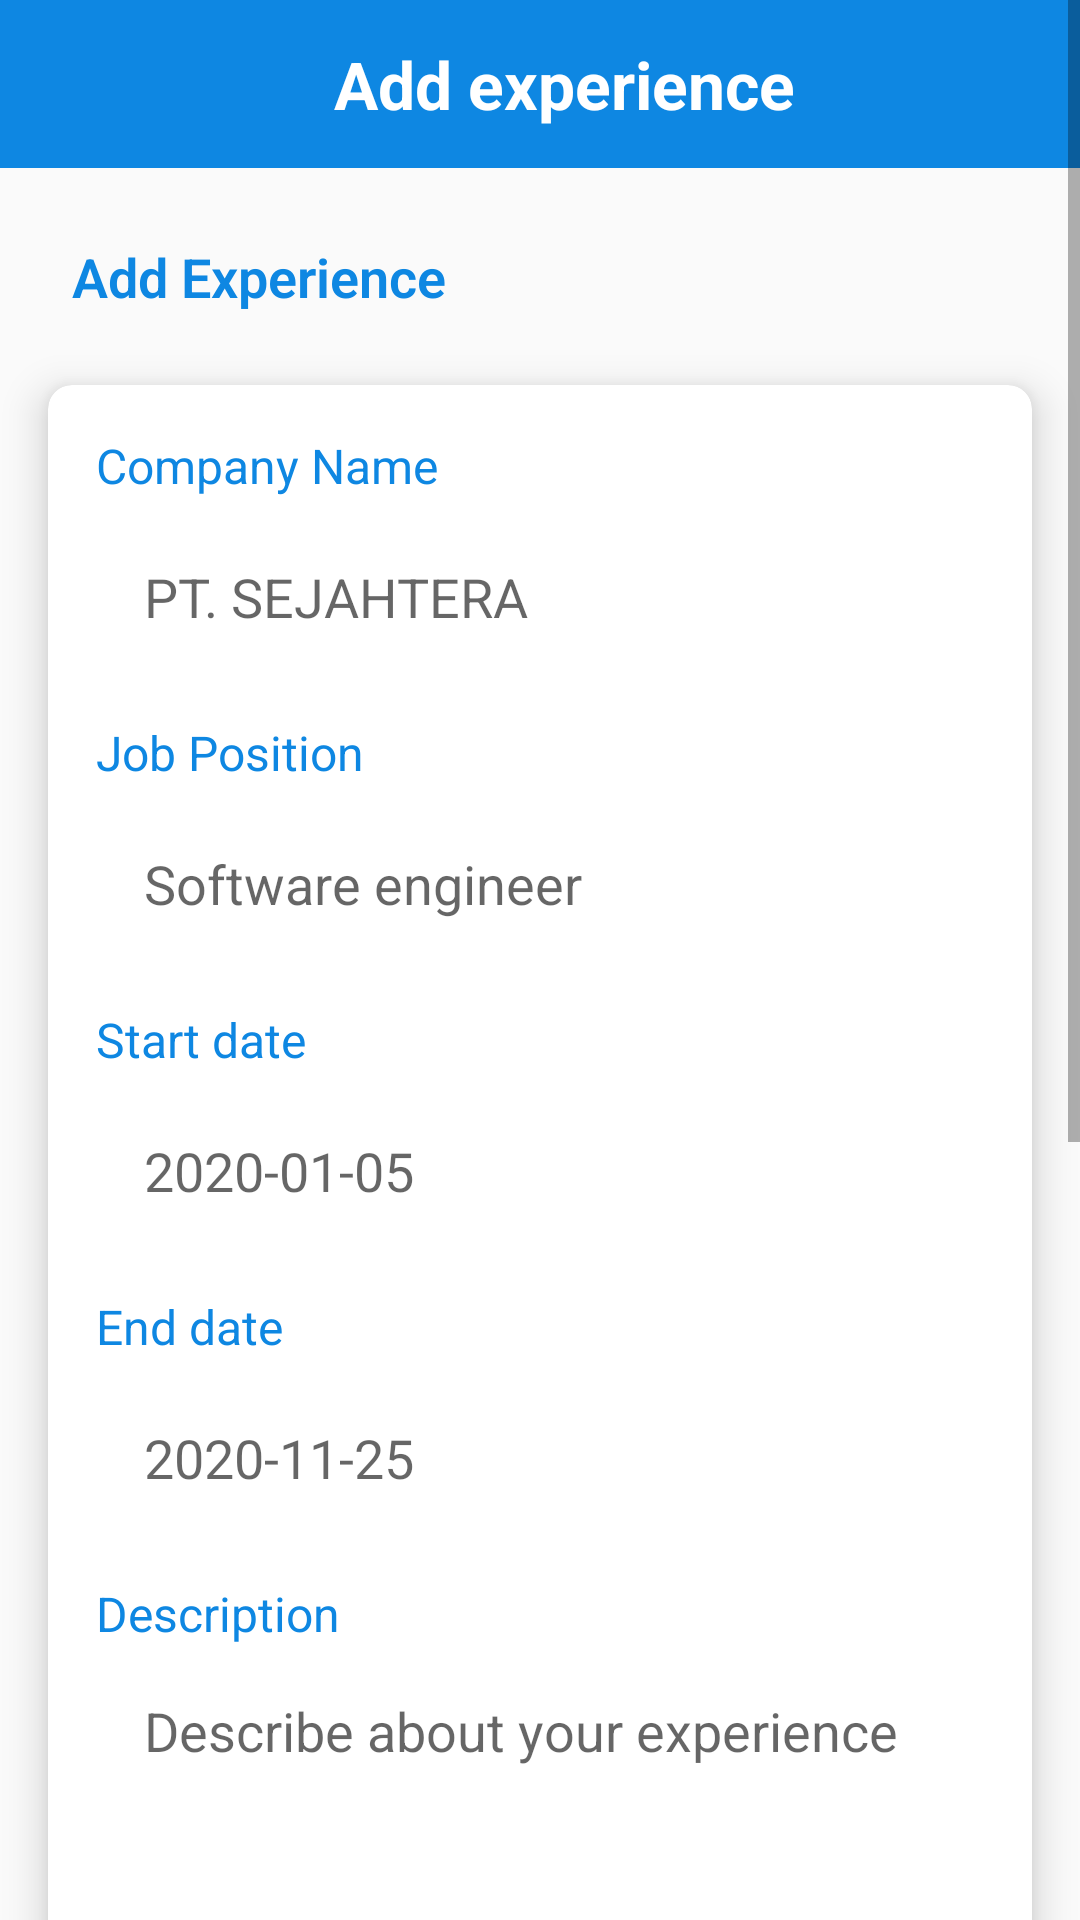

Write the Android layout XML for this screen, with the resource values it uses.
<!-- AndroidManifest.xml: application theme AppTheme -->
<!-- res/layout/activity_create_experience.xml -->
<?xml version="1.0" encoding="utf-8"?>
<layout
    xmlns:android="http://schemas.android.com/apk/res/android"
    xmlns:app="http://schemas.android.com/apk/res-auto"
    xmlns:tools="http://schemas.android.com/tools"
    tools:context=".activity.experience.create_experience.CreateExperienceActivity">

    <ScrollView
        android:layout_width="match_parent"
        android:layout_height="match_parent">

    <androidx.constraintlayout.widget.ConstraintLayout
        android:layout_width="match_parent"
        android:layout_height="match_parent">

        <androidx.appcompat.widget.Toolbar
            android:id="@+id/top_toolbar"
            android:layout_width="match_parent"
            android:layout_height="?android:actionBarSize"
            android:background="@color/colorPrimary"
            app:layout_constraintTop_toTopOf="parent"
            app:layout_constraintLeft_toLeftOf="parent"
            app:titleTextColor="@color/colorWhite">

            <TextView
                android:id="@+id/toolbar_title"
                android:layout_width="match_parent"
                android:layout_height="wrap_content"
                android:gravity="center"
                android:textAlignment="center"
                android:text="Add experience"
                android:textSize="22sp"
                android:textStyle="bold"
                android:textColor="@color/colorWhite"
                />
        </androidx.appcompat.widget.Toolbar>

        <androidx.constraintlayout.widget.ConstraintLayout
            android:layout_width="match_parent"
            android:layout_height="wrap_content"
            app:layout_constraintTop_toBottomOf="@id/top_toolbar">

            <TextView
                android:id="@+id/tv_add_experience"
                android:layout_width="wrap_content"
                android:layout_height="wrap_content"
                app:layout_constraintLeft_toLeftOf="parent"
                app:layout_constraintTop_toTopOf="parent"
                android:layout_marginStart="24dp"
                android:layout_marginVertical="24dp"
                android:text="Add Experience"
                android:textSize="18sp"
                android:textColor="@color/colorPrimary"
                android:fontFamily="sans-serif-light"
                android:textStyle="bold"/>

            <androidx.cardview.widget.CardView
                android:id="@+id/cardview_container"
                android:layout_width="match_parent"
                android:layout_height="wrap_content"
                android:layout_marginTop="24dp"
                android:layout_marginHorizontal="16dp"
                app:cardCornerRadius="8dp"
                app:cardElevation="8dp"
                app:layout_constraintTop_toBottomOf="@id/tv_add_experience"
                app:layout_constraintEnd_toEndOf="parent"
                app:layout_constraintStart_toStartOf="parent">

                <LinearLayout
                    android:layout_width="match_parent"
                    android:layout_height="wrap_content"
                    android:orientation="vertical">

                    <TextView
                        android:id="@+id/tv_xp_companyName"
                        android:text="Company Name"
                        android:textColor="@color/colorPrimary"
                        android:textSize="16sp"
                        android:layout_width="wrap_content"
                        android:layout_height="wrap_content"
                        android:layout_marginTop="16dp"
                        android:layout_marginHorizontal="16dp"/>

                    <EditText
                        android:id="@+id/et_xp_companyName"
                        android:layout_width="match_parent"
                        android:layout_height="50dp"
                        android:background="@drawable/rectangle_border"
                        android:hint="PT. SEJAHTERA"
                        android:inputType="text"
                        android:paddingHorizontal="16dp"
                        android:layout_marginTop="8dp"
                        android:layout_marginHorizontal="16dp"/>

                    <TextView
                        android:id="@+id/tv_xp_position"
                        android:text="Job Position"
                        android:textColor="@color/colorPrimary"
                        android:textSize="16sp"
                        android:layout_width="wrap_content"
                        android:layout_height="wrap_content"
                        android:layout_marginTop="16dp"
                        android:layout_marginHorizontal="16dp"/>

                    <EditText
                        android:id="@+id/et_xp_position"
                        android:layout_width="match_parent"
                        android:layout_height="50dp"
                        android:background="@drawable/rectangle_border"
                        android:hint="Software engineer"
                        android:inputType="text"
                        android:paddingHorizontal="16dp"
                        android:layout_marginTop="8dp"
                        android:layout_marginHorizontal="16dp"/>

                    <TextView
                        android:id="@+id/tv_xp_start"
                        android:text="Start date"
                        android:textColor="@color/colorPrimary"
                        android:textSize="16sp"
                        android:layout_width="wrap_content"
                        android:layout_height="wrap_content"
                        android:layout_marginTop="16dp"
                        android:layout_marginHorizontal="16dp"/>

                    <EditText
                        android:id="@+id/et_xp_start"
                        android:layout_width="match_parent"
                        android:layout_height="50dp"
                        android:background="@drawable/rectangle_border"
                        android:hint="2020-01-05"
                        android:inputType="text"
                        android:paddingHorizontal="16dp"
                        android:layout_marginTop="8dp"
                        android:layout_marginHorizontal="16dp"/>

                    <TextView
                        android:id="@+id/tv_xp_end"
                        android:text="End date"
                        android:textColor="@color/colorPrimary"
                        android:textSize="16sp"
                        android:layout_width="wrap_content"
                        android:layout_height="wrap_content"
                        android:layout_marginTop="16dp"
                        android:layout_marginHorizontal="16dp"/>

                    <EditText
                        android:id="@+id/et_xp_end"
                        android:layout_width="match_parent"
                        android:layout_height="50dp"
                        android:background="@drawable/rectangle_border"
                        android:hint="2020-11-25"
                        android:inputType="text"
                        android:paddingHorizontal="16dp"
                        android:layout_marginTop="8dp"
                        android:layout_marginHorizontal="16dp"/>

                    <TextView
                        android:id="@+id/tv_xp_deskripsi"
                        android:text="Description"
                        android:textColor="@color/colorPrimary"
                        android:textSize="16sp"
                        android:layout_width="wrap_content"
                        android:layout_height="wrap_content"
                        android:layout_marginTop="16dp"
                        android:layout_marginHorizontal="16dp"/>

                    <EditText
                        android:id="@+id/et_xp_deskripsi"
                        android:layout_width="match_parent"
                        android:layout_height="120dp"
                        android:background="@drawable/rectangle_border"
                        android:hint="Describe about your experience"
                        android:gravity="top"
                        android:inputType="textLongMessage|textMultiLine"
                        android:paddingHorizontal="16dp"
                        android:paddingVertical="8dp"
                        android:layout_marginTop="8dp"
                        android:layout_marginHorizontal="16dp" />

                    <TextView
                        android:id="@+id/tv_xp_image"
                        android:text="Experience Image"
                        android:textColor="@color/colorPrimary"
                        android:textSize="16sp"
                        android:layout_width="wrap_content"
                        android:layout_height="wrap_content"
                        android:layout_marginTop="16dp"
                        android:layout_marginHorizontal="16dp"/>

                    <ImageView
                        android:id="@+id/image_view"
                        android:layout_width="match_parent"
                        android:layout_height="250dp"
                        android:layout_marginVertical="12dp"
                        android:layout_marginHorizontal="24dp"
                        android:src="@drawable/upload_image"/>

                    <Button
                        android:id="@+id/btn_add_experience"
                        android:layout_width="match_parent"
                        android:layout_height="wrap_content"
                        android:text="Add Experience"
                        android:layout_margin="20dp"
                        android:textColor="@color/colorWhite"
                        android:background="@drawable/rounded_button" />

                </LinearLayout>
            </androidx.cardview.widget.CardView>
        </androidx.constraintlayout.widget.ConstraintLayout>
    </androidx.constraintlayout.widget.ConstraintLayout>
    </ScrollView>
</layout>
<!-- resources referenced by this layout -->
<resources>
  <color name="colorPrimary">#0E87E2</color>
  <color name="colorWhite">#FFFFFF</color>
  <!-- drawable rounded_button (drawable-v24) -->
  <?xml version="1.0" encoding="utf-8"?>
  <shape
  xmlns:android="http://schemas.android.com/apk/res/android"
  android:shape="rectangle">
  <solid android:color="@color/colorPrimary"/>
  <corners android:radius="150dp"/>
  
  </shape>
  <!-- drawable upload_image: png bitmap (drawable, 11259 bytes) -->
  <style name="AppTheme" parent="Theme.AppCompat.Light.NoActionBar">
          
          <item name="colorPrimary">@color/colorPrimaryDark</item>
          <item name="colorPrimaryDark">@color/colorPrimaryDark</item>
          <item name="colorAccent">@color/colorAccent</item>
  
      </style>
  <color name="colorPrimaryDark">#3700B3</color>
  <color name="colorAccent">#03DAC5</color>
</resources>
